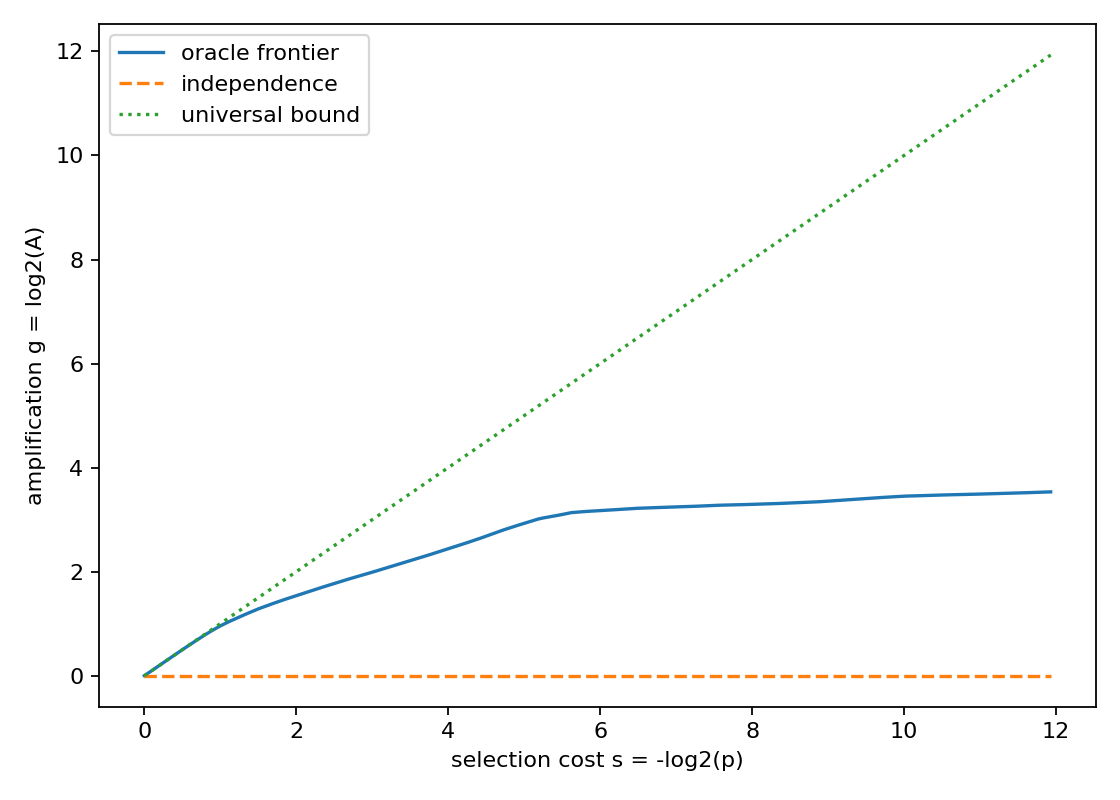

The data file committed next to this chart (first rows):
rank, feature_value, p_num, p_den, A_num, A_den, s_bits, g_bits
1, u=0.0|v=3.3, 1213, 4734976, 10826522624, 934768125, 11.93, 3.534
2, u=0.4|v=3.3, 3003, 9469952, 2039590912, 178014375, 11.62, 3.518
3, u=4.0|v=3.3, 895, 2367488, 7844079616, 689709375, 11.37, 3.508
4, u=0.0|v=1.3, 18981, 37879808, 164360486912, 14627233125, 10.96, 3.49
5, u=0.0|v=3.1, 11821, 18939904, 33869283328, 3036519375, 10.65, 3.479
6, u=4.4|v=3.3, 12667, 18939904, 21714599936, 1952301375, 10.55, 3.475
7, u=0.4|v=1.3, 56099, 75759616, 53164310528, 4803476875, 10.4, 3.468
8, u=0.4|v=3.1, 30765, 37879808, 261332795392, 23708278125, 10.27, 3.462
9, u=4.0|v=1.3, 66961, 75759616, 566852386816, 51601820625, 10.14, 3.457
10, u=4.0|v=3.1, 9049, 9469952, 25459965952, 2324461875, 10.03, 3.453
11, u=0.4|v=1.1, 1227, 1183744, 3430194176, 315185625, 9.914, 3.444
12, u=4.0|v=1.1, 10583, 9469952, 29423140864, 2718508125, 9.805, 3.436
13, u=4.4|v=1.3, 5431, 4734976, 15058407424, 1395088125, 9.768, 3.432
14, u=4.4|v=3.1, 11141, 9469952, 10270162944, 953948125, 9.731, 3.428
15, u=0.0|v=2.3, 159441, 75759616, 1248537411584, 122869220625, 8.892, 3.345
16, u=0.0|v=3.2, 114877, 37879808, 35152461824, 3541083525, 8.365, 3.311
17, u=0.0|v=0.3, 310167, 75759616, 779784257536, 79674148125, 7.932, 3.291
18, u=0.0|v=3.0, 97645, 18939904, 730270613504, 75247678125, 7.6, 3.279
19, u=0.0|v=1.1, 98761, 18939904, 738196963328, 76107695625, 7.583, 3.278
20, u=4.4|v=1.1, 99353, 18939904, 742401622016, 76563905625, 7.575, 3.277
21, u=2.2|v=0.3, 1712163, 303038464, 4243457081344, 439811870625, 7.468, 3.27
22, u=2.2|v=3.0, 917339, 151519232, 6791158267904, 706924366875, 7.368, 3.264
23, u=2.6|v=0.3, 115129, 17825792, 849074225152, 88721285625, 7.275, 3.259
24, u=2.6|v=3.0, 519927, 75759616, 254770118656, 26711249625, 7.187, 3.254
25, u=6.2|v=0.3, 2202223, 303038464, 117796732928, 12387504375, 7.104, 3.249
26, u=6.2|v=3.0, 1162369, 151519232, 8495048851456, 895750610625, 7.026, 3.245
27, u=6.6|v=0.3, 2447253, 303038464, 1982449221632, 209546038125, 6.952, 3.242
28, u=6.6|v=3.0, 321221, 37879808, 2336748535808, 247540933125, 6.882, 3.239
29, u=2.2|v=2.3, 2652171, 303038464, 6421460811776, 681276425625, 6.836, 3.237
30, u=2.2|v=3.2, 1367287, 151519232, 9917388292096, 1053665544375, 6.792, 3.235
31, u=2.6|v=2.3, 2816977, 303038464, 20405170733056, 2170832900625, 6.749, 3.233
32, u=2.6|v=3.2, 724845, 75759616, 31781158912, 3385355625, 6.708, 3.231
33, u=6.2|v=2.3, 175399, 17825792, 1267409354752, 135166854375, 6.667, 3.229
34, u=6.2|v=3.2, 1532093, 151519232, 11058176589824, 1180669168125, 6.628, 3.227
35, u=6.6|v=2.3, 3146589, 303038464, 280083300352, 29936298125, 6.59, 3.226
36, u=6.6|v=3.2, 50453, 4734976, 363392835584, 38880343125, 6.552, 3.224
37, u=0.4|v=2.3, 841153, 75759616, 6033292214272, 648213530625, 6.493, 3.218
38, u=0.4|v=3.2, 25737, 2228224, 2451881984, 264447675, 6.436, 3.213
39, u=4.0|v=2.3, 908963, 75759616, 6471305904128, 700469611875, 6.381, 3.208
40, u=4.0|v=3.2, 235717, 18939904, 1672578187264, 181649413125, 6.328, 3.203
41, u=0.4|v=0.3, 244943, 18939904, 1731940581376, 188759199375, 6.273, 3.198
42, u=0.4|v=3.0, 254169, 18939904, 1791302975488, 195868985625, 6.219, 3.193
43, u=4.0|v=0.3, 263395, 18939904, 74026614784, 8119150875, 6.168, 3.189
44, u=4.0|v=3.0, 272621, 18939904, 1910027763712, 210088558125, 6.118, 3.185
45, u=2.2|v=0.1, 34939, 2367488, 244234797056, 26924866875, 6.082, 3.181
46, u=2.2|v=1.0, 286403, 18939904, 1997728989184, 220709311875, 6.047, 3.178
47, u=2.6|v=0.1, 146647, 9469952, 204157960192, 22601968875, 6.013, 3.175
48, u=2.6|v=1.0, 300185, 18939904, 2085430214656, 231330065625, 5.979, 3.172
49, u=6.2|v=0.1, 76769, 4734976, 532320206848, 59160110625, 5.947, 3.17
50, u=6.2|v=1.0, 313967, 18939904, 2173131440128, 241950819375, 5.915, 3.167
51, u=6.6|v=0.1, 9437, 557056, 65205354496, 7272388125, 5.883, 3.164
52, u=6.6|v=1.0, 327749, 18939904, 90433306624, 10102862925, 5.853, 3.162
53, u=2.2|v=1.2, 332053, 18939904, 2286856093696, 255888343125, 5.834, 3.16
54, u=2.2|v=2.1, 336357, 18939904, 330411360256, 37029301875, 5.815, 3.158
55, u=2.6|v=1.2, 340661, 18939904, 2338902949888, 262521883125, 5.797, 3.155
56, u=2.6|v=2.1, 344965, 18939904, 2364926377984, 265838653125, 5.779, 3.153
57, u=6.2|v=1.2, 349269, 18939904, 478189961216, 53831084625, 5.761, 3.151
58, u=6.2|v=2.1, 353573, 18939904, 2416973234176, 272472193125, 5.743, 3.149
59, u=6.6|v=1.2, 357877, 18939904, 2442996662272, 275788963125, 5.726, 3.147
60, u=6.6|v=2.1, 362181, 18939904, 2469020090368, 279105733125, 5.709, 3.145
... 964 more rows
